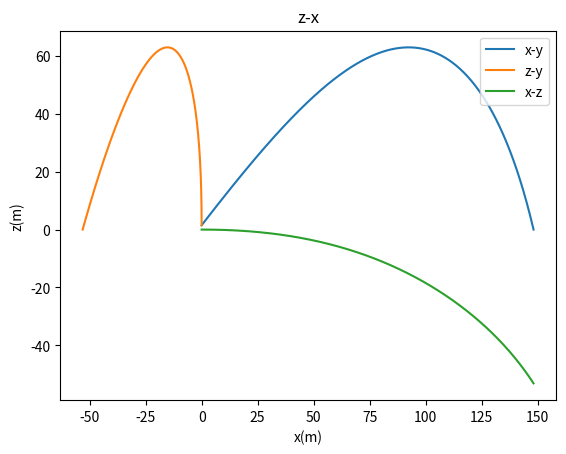

The matplotlib source for this figure:
# -*- coding: utf-8 -*-
"""
Spyder Editor

This is a temporary script file.
"""

import math
import matplotlib.pyplot as plt
x=0
y=1.5
z=0
v0=49.0  
θ0=(45/180)*math.pi
v_x0=v0*math.cos(θ0)
v_y0=v0*math.sin(θ0)
x_list=[0]
y_list=[1.5]
z_list=[0]
Δt=0.01
v_x=v_x0
v_y=v_y0
v_z=0.0
v=math.sqrt(v_x**2+v_y**2+v_z**2)
B2=0.0039+0.0058/(1+math.exp((v-35)/5))
g=9.8
n=0
while y>0:
    x=x+v_x*Δt
    y=y+v_y*Δt
    z=z+v_z*Δt
    θ=math.acos(math.sqrt(v_x**2+v_z**2)/ v)
    φ=math.atan(v_z/ v_x)
    v_x=v_x-B2*v*v_x*Δt+0.00041*v*math.cos(θ)*(2000/60)*2*math.pi*math.sin(φ)*Δt
    v_y=v_y-g*Δt
    v_z=v_z-0.00041*v*math.cos(θ)*(2000/60)*2*math.pi*math.cos(φ)*Δt
    v=math.sqrt(v_x**2+v_y**2+v_z**2)
    x_list.append(x)
    y_list.append(y)
    z_list.append(z)
    n+=1
r=(y_list[n-1] )/(-y)
x_end=(x_list[n-1] +r*x)/(r+1)   
y_end=0
z_end=(z_list[n-1]+r*z)/(r+1)
x_list[n]=x_end
y_list[n]=y_end
z_list[n]=z_end
plt.title('y-x')
plt.xlabel('x(m)')
plt.ylabel('y(m)')
plt.plot(x_list,y_list,label="x-y") 
plt.legend(loc='upper right')
plt.show()
plt.title('y-z')
plt.xlabel('z(m)')
plt.ylabel('y(m)')
plt.plot(z_list,y_list,label="z-y")
plt.legend(loc='upper right')
plt.show()
plt.title('z-x')
plt.xlabel('x(m)')
plt.ylabel('z(m)')
plt.plot(x_list,z_list,label="x-z")
plt.legend(loc='upper right')
plt.show()
print(z)